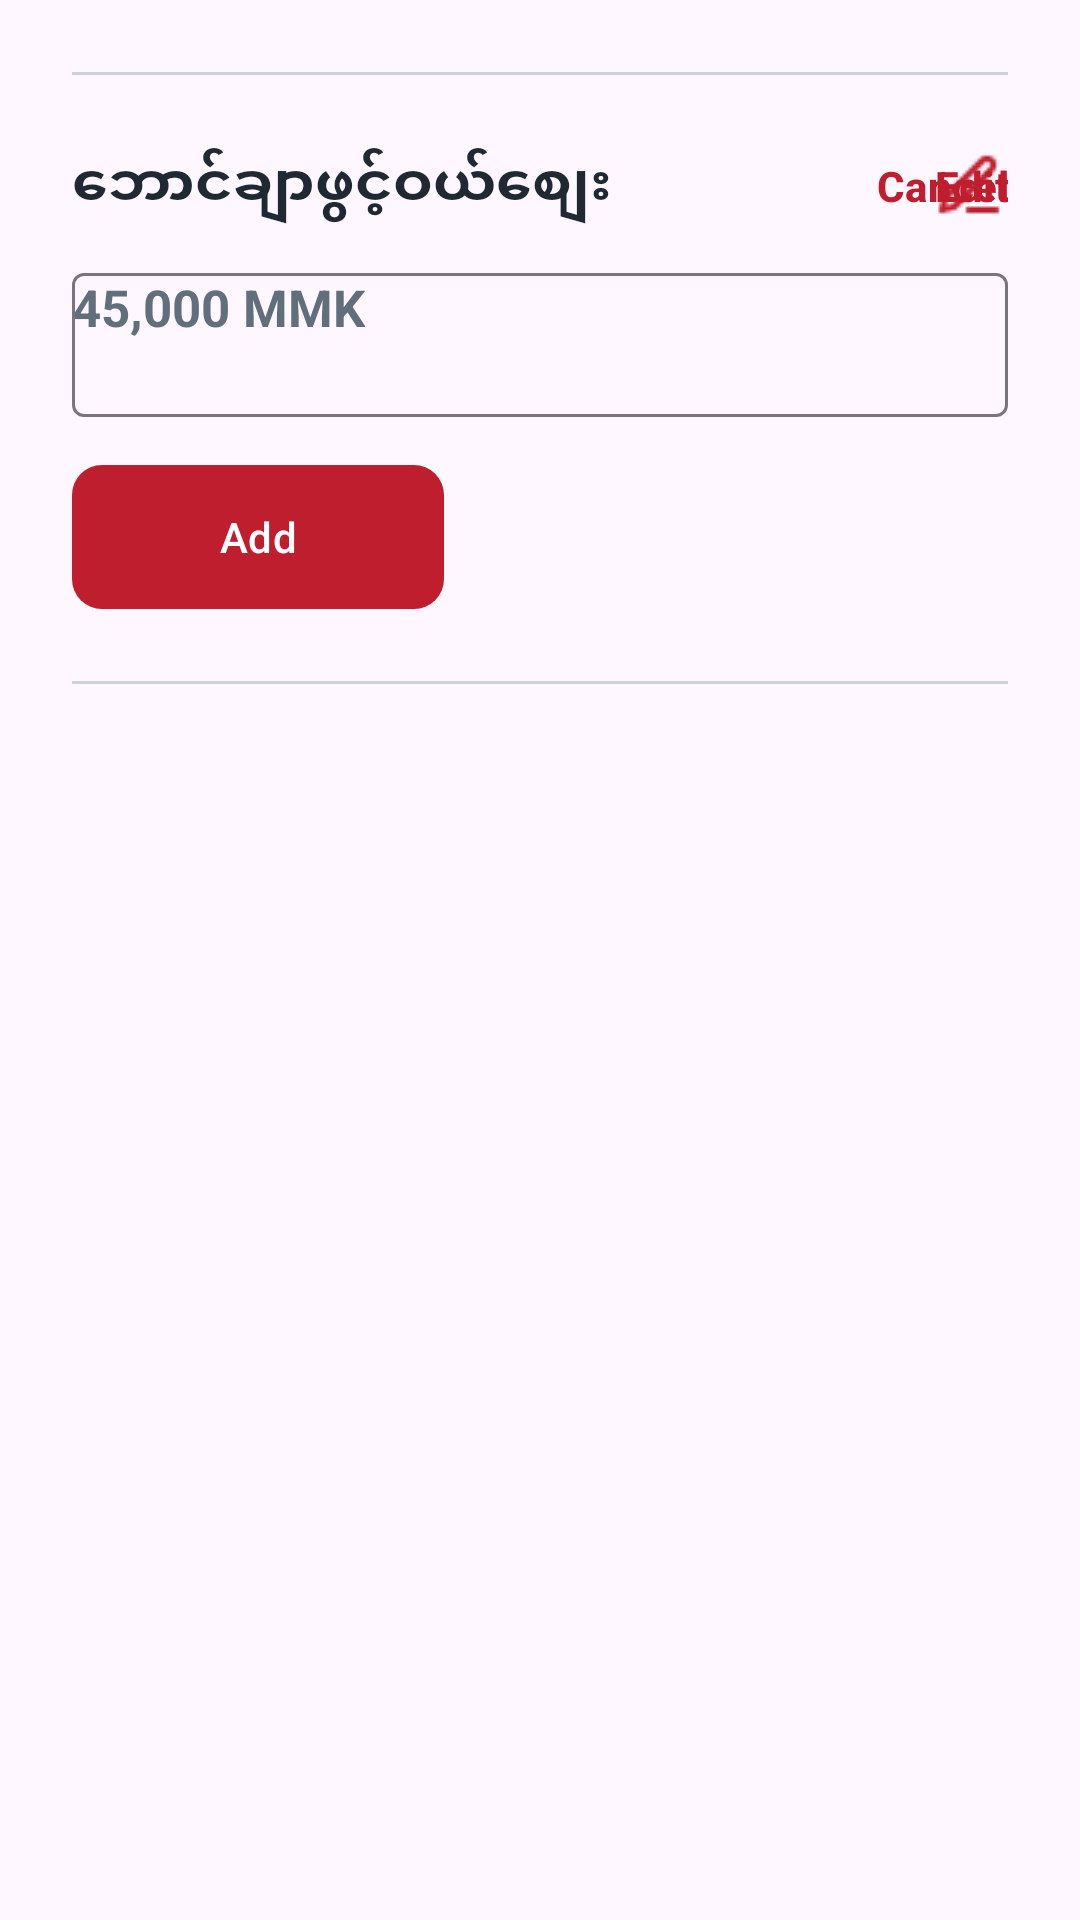

Write the Android layout XML for this screen, with the resource values it uses.
<!-- AndroidManifest.xml: application theme Theme.Exercises -->
<!-- res/layout/include_voucher_open_price1.xml -->
<?xml version="1.0" encoding="utf-8"?>
<androidx.constraintlayout.widget.ConstraintLayout xmlns:android="http://schemas.android.com/apk/res/android"
    xmlns:app="http://schemas.android.com/apk/res-auto"
    android:layout_width="match_parent"
    android:layout_height="match_parent">


    <TextView
        android:id="@+id/tv_lbl_voucher_open_price"
        android:layout_width="wrap_content"
        android:layout_height="wrap_content"
        android:layout_marginStart="24dp"
        android:layout_marginTop="24dp"
        android:text="ဘောင်ချာဖွင့်ဝယ်စျေး"
        android:textColor="@color/textColor"
        android:textSize="19sp"
        android:textStyle="bold"
        app:layout_constraintStart_toStartOf="parent"
        app:layout_constraintTop_toBottomOf="@+id/view" />

    <com.google.android.material.button.MaterialButton
        android:id="@+id/btn_edit_voucher_open_price"
        android:layout_width="wrap_content"
        android:layout_height="wrap_content"
        android:layout_marginEnd="24dp"
        android:backgroundTint="@android:color/transparent"
        android:insetLeft="0dp"
        android:insetTop="0dp"
        android:insetRight="0dp"
        android:insetBottom="0dp"
        android:padding="0dp"
        android:text="Edit"
        android:textAlignment="textEnd"
        android:textColor="@color/primaryColor"
        android:textStyle="bold"
        app:icon="@drawable/ic_edit"
        app:iconGravity="textStart"
        app:iconPadding="-24dp"
        app:iconSize="24dp"
        app:iconTint="@color/primaryColor"
        app:layout_constraintBottom_toBottomOf="@+id/tv_lbl_voucher_open_price"
        app:layout_constraintEnd_toEndOf="parent"
        app:layout_constraintTop_toTopOf="@+id/tv_lbl_voucher_open_price" />

    <TextView
        android:id="@+id/tv_voucher_open_price"
        android:layout_width="wrap_content"
        android:layout_height="wrap_content"
        android:layout_marginTop="16dp"
        android:text="45,000 MMK"
        android:textColor="@color/inputTextColor"
        android:textSize="17sp"
        android:textStyle="bold"
        app:layout_constraintStart_toStartOf="@+id/tv_lbl_voucher_open_price"
        app:layout_constraintTop_toBottomOf="@+id/tv_lbl_voucher_open_price" />


    <com.google.android.material.button.MaterialButton
        android:id="@+id/btn_cancel_voucher_open_price"
        android:layout_width="wrap_content"
        android:layout_height="wrap_content"
        android:layout_marginEnd="24dp"
        android:backgroundTint="@android:color/transparent"
        android:insetLeft="0dp"
        android:insetTop="0dp"
        android:insetRight="0dp"
        android:insetBottom="0dp"
        android:padding="0dp"
        android:text="Cancel"
        android:textAlignment="textEnd"
        android:textColor="@color/primaryColor"
        android:textStyle="bold"
        app:layout_constraintBottom_toBottomOf="@+id/tv_lbl_voucher_open_price"
        app:layout_constraintEnd_toEndOf="parent"
        app:layout_constraintTop_toTopOf="@+id/tv_lbl_voucher_open_price" />

    <com.google.android.material.textfield.TextInputLayout
        android:id="@+id/textInputLayout_voucher_open_price"
        android:layout_width="0dp"
        android:layout_height="48dp"
        android:layout_marginTop="16dp"
        android:layout_marginEnd="24dp"
        app:hintEnabled="false"
        app:layout_constraintEnd_toEndOf="parent"
        app:layout_constraintStart_toStartOf="@+id/tv_lbl_voucher_open_price"
        app:layout_constraintTop_toBottomOf="@+id/tv_lbl_voucher_open_price">

        <com.google.android.material.textfield.TextInputEditText
            android:id="@+id/edt_voucher_open_price"
            android:layout_width="match_parent"
            android:layout_height="wrap_content"
            android:inputType="number"
            android:textColor="@color/inputTextColor"
            android:textColorHint="@color/hintTextColor" />

    </com.google.android.material.textfield.TextInputLayout>

    <com.google.android.material.button.MaterialButton
        android:id="@+id/btn_add_voucher_open_price"
        android:layout_width="124dp"
        android:layout_height="48dp"
        android:layout_marginTop="16dp"
        android:insetLeft="0dp"
        android:insetTop="0dp"
        android:insetRight="0dp"
        android:insetBottom="0dp"
        android:text="Add"
        app:cornerRadius="10dp"
        app:layout_constraintStart_toStartOf="@+id/textInputLayout_voucher_open_price"
        app:layout_constraintTop_toBottomOf="@+id/textInputLayout_voucher_open_price" />

    <View
        android:id="@+id/view"
        android:layout_width="0dp"
        android:layout_height="1dp"
        android:layout_marginStart="24dp"
        android:layout_marginTop="24dp"
        android:layout_marginEnd="24dp"
        android:background="@color/lineColor"
        app:layout_constraintEnd_toEndOf="parent"
        app:layout_constraintStart_toStartOf="parent"
        app:layout_constraintTop_toTopOf="parent" />

    <View
        android:id="@+id/view2"
        android:layout_width="0dp"
        android:layout_height="1dp"
        android:layout_marginStart="24dp"
        android:layout_marginTop="24dp"
        android:layout_marginEnd="24dp"
        android:background="@color/lineColor"
        app:layout_constraintEnd_toEndOf="parent"
        app:layout_constraintStart_toStartOf="parent"
        app:layout_constraintTop_toBottomOf="@id/btn_add_voucher_open_price" />


</androidx.constraintlayout.widget.ConstraintLayout>
<!-- resources referenced by this layout -->
<resources>
  <color name="hintTextColor">#9AA5B1</color>
  <color name="inputTextColor">#616E7C</color>
  <color name="lineColor">#CBD2D9</color>
  <color name="primaryColor">#BF1E2E</color>
  <color name="textColor">#1F2933</color>
  <!-- drawable ic_edit: png bitmap (drawable, 424 bytes) -->
  <style name="Theme.Exercises" parent="Base.Theme.Exercises" />
  <style name="Base.Theme.Exercises" parent="Theme.Material3.DayNight.NoActionBar">
          
           <item name="colorPrimary">@color/primaryColor</item>
      </style>
</resources>
